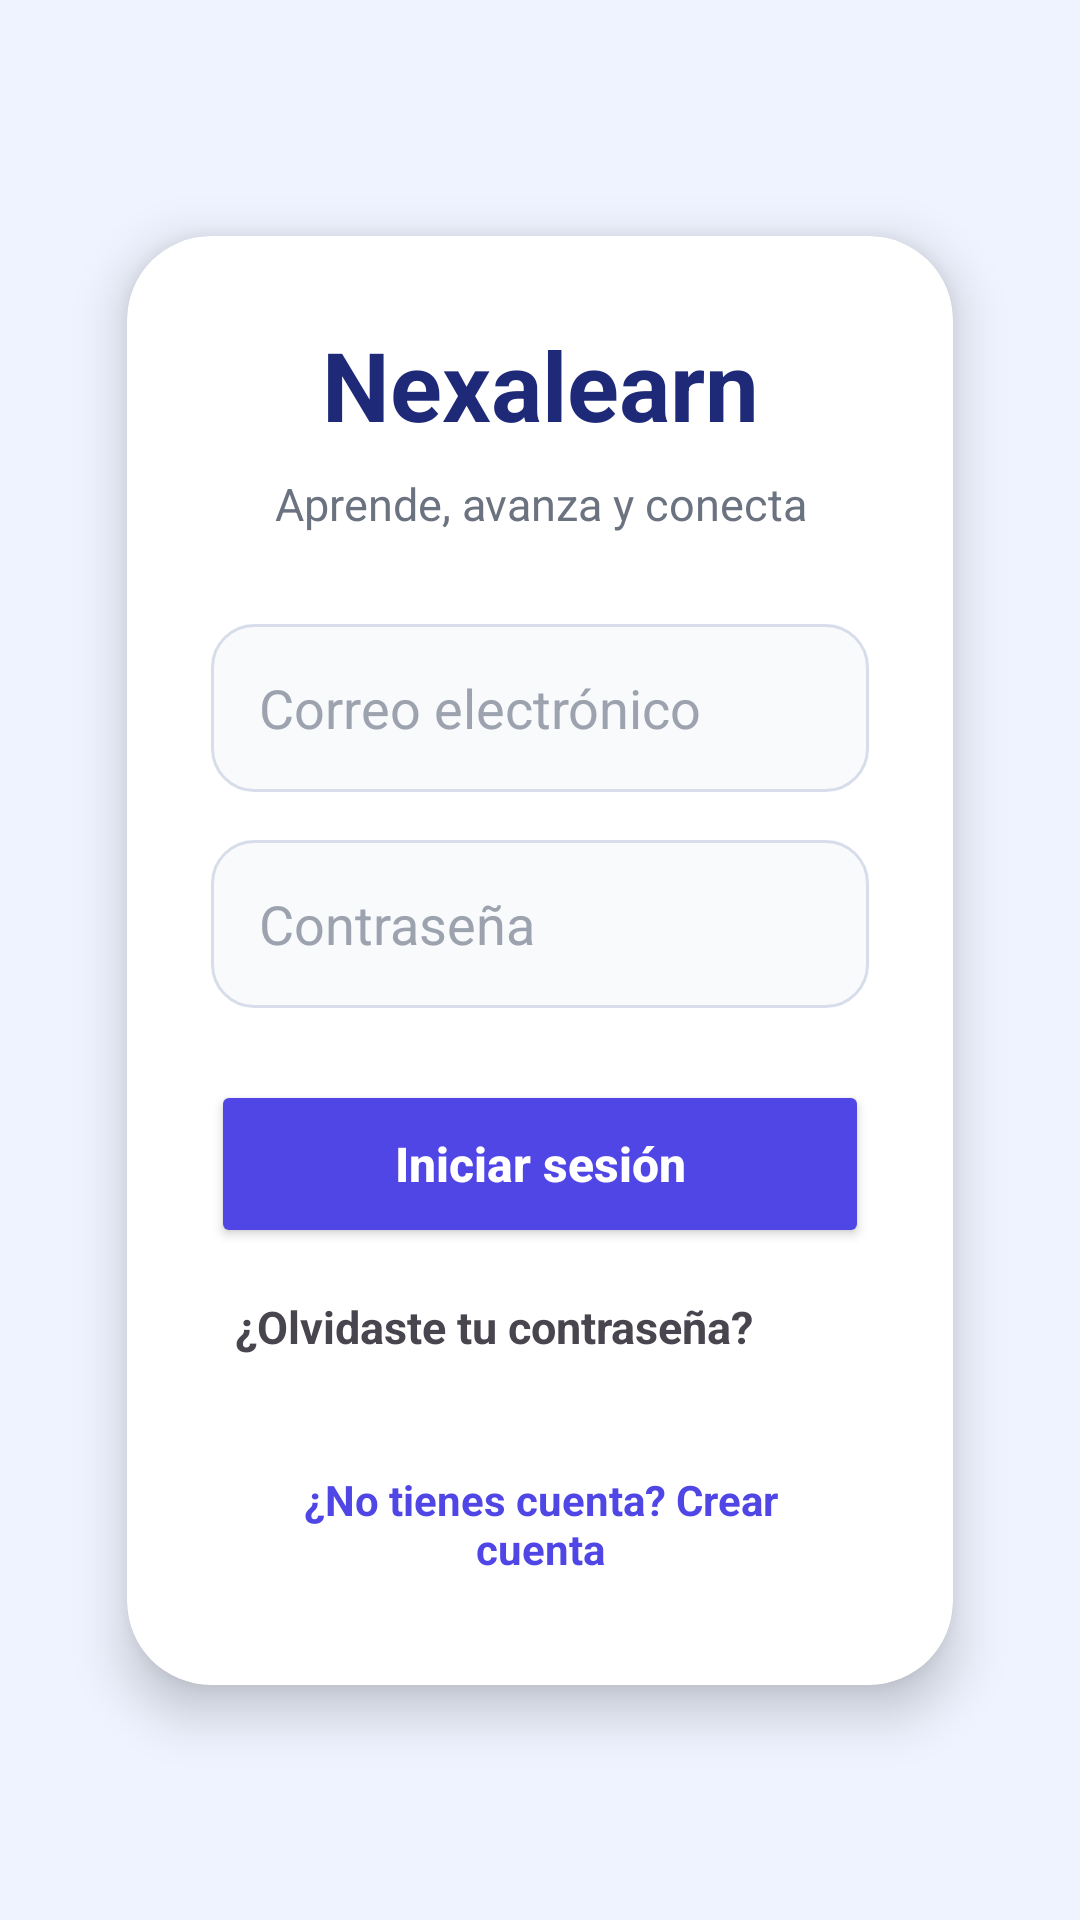

Produce the Android XML layout that renders to this screen, including the resource entries it uses.
<!-- AndroidManifest.xml: application theme Theme.AILearningMobile -->
<!-- res/layout/activity_main.xml -->
<?xml version="1.0" encoding="utf-8"?>
<androidx.constraintlayout.widget.ConstraintLayout
    xmlns:android="http://schemas.android.com/apk/res/android"
    xmlns:app="http://schemas.android.com/apk/res-auto"
    android:id="@+id/main"
    android:layout_width="match_parent"
    android:layout_height="match_parent"
    android:background="#EEF3FF">

    <TextView
        android:id="@+id/tvMarcaAgua"
        android:layout_width="wrap_content"
        android:layout_height="wrap_content"
        android:text="N"
        android:textSize="220sp"
        android:textStyle="bold"
        android:textColor="#12000000"
        android:rotation="-12"
        app:layout_constraintTop_toTopOf="parent"
        app:layout_constraintBottom_toBottomOf="parent"
        app:layout_constraintStart_toStartOf="parent"
        app:layout_constraintEnd_toEndOf="parent" />

    <androidx.cardview.widget.CardView
        android:id="@+id/cardLogin"
        android:layout_width="0dp"
        android:layout_height="wrap_content"
        android:layout_marginStart="24dp"
        android:layout_marginEnd="24dp"
        app:cardCornerRadius="28dp"
        app:cardElevation="10dp"
        app:cardUseCompatPadding="true"
        app:layout_constraintStart_toStartOf="parent"
        app:layout_constraintEnd_toEndOf="parent"
        app:layout_constraintTop_toTopOf="parent"
        app:layout_constraintBottom_toBottomOf="parent">

        <LinearLayout
            android:layout_width="match_parent"
            android:layout_height="wrap_content"
            android:orientation="vertical"
            android:padding="28dp">

            <TextView
                android:layout_width="match_parent"
                android:layout_height="wrap_content"
                android:text="Nexalearn"
                android:textSize="32sp"
                android:textStyle="bold"
                android:textColor="#1E2A78"
                android:gravity="center" />

            <TextView
                android:layout_width="match_parent"
                android:layout_height="wrap_content"
                android:layout_marginTop="8dp"
                android:text="Aprende, avanza y conecta"
                android:textSize="15sp"
                android:textColor="#6B7280"
                android:gravity="center" />

            <EditText
                android:id="@+id/editCorreo"
                android:layout_width="match_parent"
                android:layout_height="56dp"
                android:layout_marginTop="30dp"
                android:hint="Correo electrónico"
                android:inputType="textEmailAddress"
                android:paddingStart="16dp"
                android:paddingEnd="16dp"
                android:background="@drawable/bg_input"
                android:textColor="#111827"
                android:textColorHint="#9CA3AF" />

            <EditText
                android:id="@+id/editPassword"
                android:layout_width="match_parent"
                android:layout_height="56dp"
                android:layout_marginTop="16dp"
                android:hint="Contraseña"
                android:inputType="textPassword"
                android:paddingStart="16dp"
                android:paddingEnd="16dp"
                android:background="@drawable/bg_input"
                android:textColor="#111827"
                android:textColorHint="#9CA3AF" />

            <Button
                android:id="@+id/btnLogin"
                android:layout_width="match_parent"
                android:layout_height="56dp"
                android:layout_marginTop="24dp"
                android:text="Iniciar sesión"
                android:textAllCaps="false"
                android:textSize="16sp"
                android:textStyle="bold"
                android:textColor="#FFFFFF"
                android:backgroundTint="#4F46E5" />

            
    <TextView
        android:id="@+id/tvOlvidePassword"
        android:layout_width="wrap_content"
        android:layout_height="wrap_content"
        android:text="¿Olvidaste tu contraseña?"
        android:textSize="15sp"
        android:textStyle="bold"
        android:padding="8dp"
        android:layout_marginTop="8dp" />
<TextView
                android:id="@+id/tvCrearCuenta"
                android:layout_width="match_parent"
                android:layout_height="wrap_content"
                android:layout_marginTop="22dp"
                android:text="¿No tienes cuenta? Crear cuenta"
                android:textSize="14sp"
                android:textStyle="bold"
                android:textColor="#4F46E5"
                android:gravity="center"
                android:padding="8dp" />

        </LinearLayout>

    </androidx.cardview.widget.CardView>

</androidx.constraintlayout.widget.ConstraintLayout>
<!-- resources referenced by this layout -->
<resources>
  <!-- drawable bg_input (drawable) -->
  <?xml version="1.0" encoding="utf-8"?>
  <shape xmlns:android="http://schemas.android.com/apk/res/android"
      android:shape="rectangle">
  
      <solid android:color="#F8FAFC" />
  
      <stroke
          android:width="1dp"
          android:color="#D7DDEA" />
  
      <corners android:radius="14dp" />
  
      <padding
          android:left="14dp"
          android:top="8dp"
          android:right="14dp"
          android:bottom="8dp" />
  
  </shape>
  <style name="Theme.AILearningMobile" parent="Base.Theme.AILearningMobile" />
  <style name="Base.Theme.AILearningMobile" parent="Theme.Material3.DayNight.NoActionBar">
          
          
      </style>
</resources>
